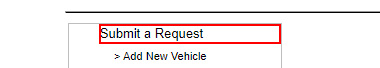
Task: Import vehicles data from MGBA, having the input from RouteElite.
Workflow: MGBA_NavigateToVehicleInformation

Step 1: find the list item 'Submit a Request' in window 'Vehicle Management System (VMS)' (chrome.exe)
